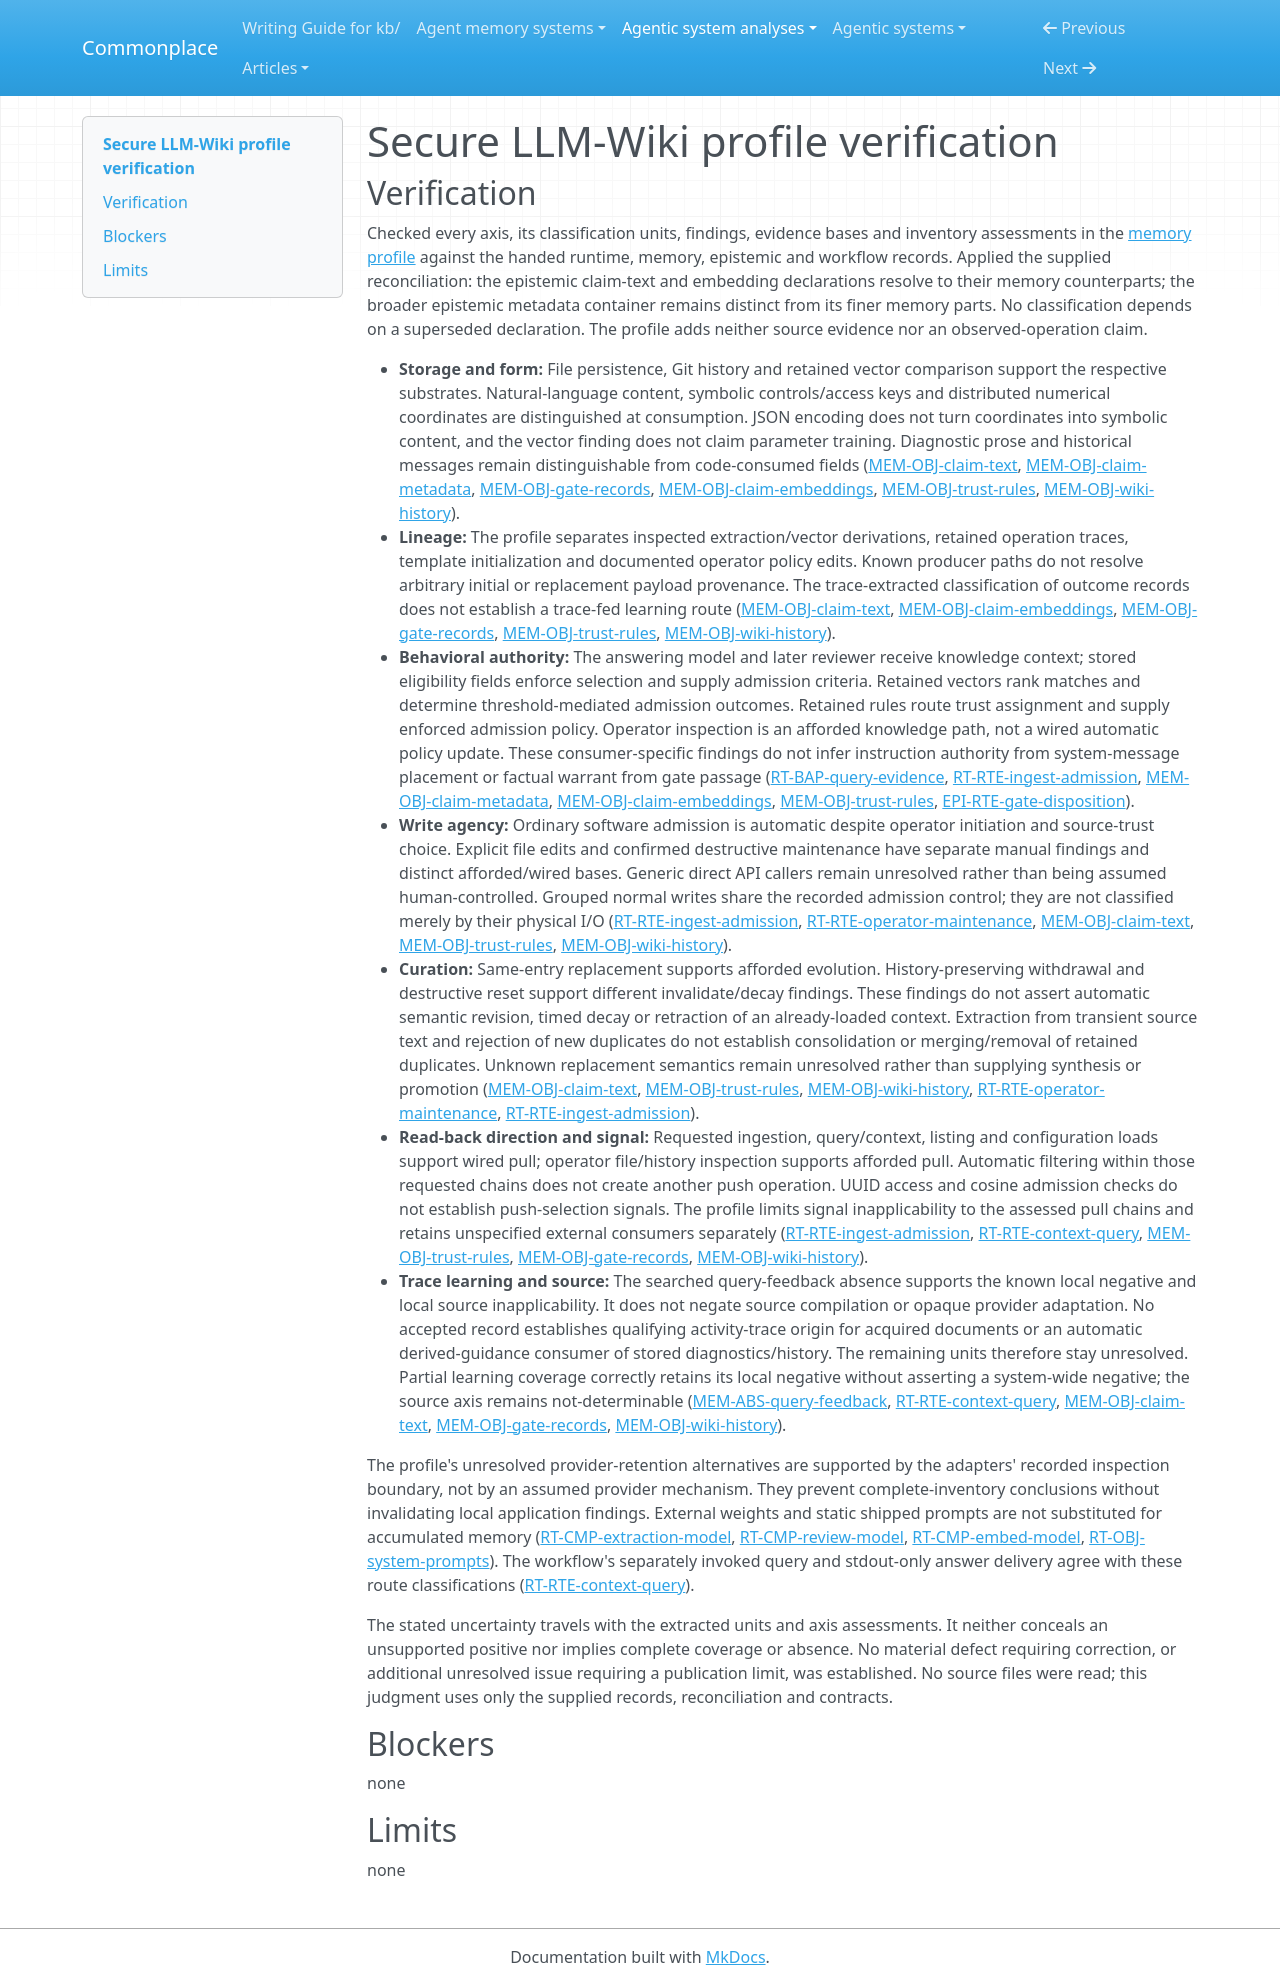

repository: zby/commonplace · page: agentic-system-analyses/retained/nicobleh--secure-llm-wiki/profile-verification/index.html · generator: mkdocs

---
type: agentic-system-analyses/types/agentic-system-verification.md
description: "Memory profile verification of Secure LLM-Wiki's retained claims, controls, vectors, policy and history at dfbc60e37487b61e9a5cbce1271a13576a776d51."
run-id: AAS-2026-10-19-secure-llm-wiki-df02f419bddb-01
reviewed-boundary: dfbc60e37487b61e9a5cbce1271a13576a776d51
---

# Secure LLM-Wiki profile verification

## Verification

Checked every axis, its classification units, findings, evidence bases and inventory assessments in the [memory profile](memory-profile.md#comparison-rationale) against the handed runtime, memory, epistemic and workflow records. Applied the supplied reconciliation: the epistemic claim-text and embedding declarations resolve to their memory counterparts; the broader epistemic metadata container remains distinct from its finer memory parts. No classification depends on a superseded declaration. The profile adds neither source evidence nor an observed-operation claim.

- **Storage and form:** File persistence, Git history and retained vector comparison support the respective substrates. Natural-language content, symbolic controls/access keys and distributed numerical coordinates are distinguished at consumption. JSON encoding does not turn coordinates into symbolic content, and the vector finding does not claim parameter training. Diagnostic prose and historical messages remain distinguishable from code-consumed fields ([MEM-OBJ-claim-text](memory.md#mem-obj-claim-text), [MEM-OBJ-claim-metadata](memory.md#mem-obj-claim-metadata), [MEM-OBJ-gate-records](memory.md#mem-obj-gate-records), [MEM-OBJ-claim-embeddings](memory.md#mem-obj-claim-embeddings), [MEM-OBJ-trust-rules](memory.md#mem-obj-trust-rules), [MEM-OBJ-wiki-history](memory.md#mem-obj-wiki-history)).
- **Lineage:** The profile separates inspected extraction/vector derivations, retained operation traces, template initialization and documented operator policy edits. Known producer paths do not resolve arbitrary initial or replacement payload provenance. The trace-extracted classification of outcome records does not establish a trace-fed learning route ([MEM-OBJ-claim-text](memory.md#mem-obj-claim-text), [MEM-OBJ-claim-embeddings](memory.md#mem-obj-claim-embeddings), [MEM-OBJ-gate-records](memory.md#mem-obj-gate-records), [MEM-OBJ-trust-rules](memory.md#mem-obj-trust-rules), [MEM-OBJ-wiki-history](memory.md#mem-obj-wiki-history)).
- **Behavioral authority:** The answering model and later reviewer receive knowledge context; stored eligibility fields enforce selection and supply admission criteria. Retained vectors rank matches and determine threshold-mediated admission outcomes. Retained rules route trust assignment and supply enforced admission policy. Operator inspection is an afforded knowledge path, not a wired automatic policy update. These consumer-specific findings do not infer instruction authority from system-message placement or factual warrant from gate passage ([RT-BAP-query-evidence](runtime.md#rt-bap-query-evidence), [RT-RTE-ingest-admission](runtime.md#rt-rte-ingest-admission), [MEM-OBJ-claim-metadata](memory.md#mem-obj-claim-metadata), [MEM-OBJ-claim-embeddings](memory.md#mem-obj-claim-embeddings), [MEM-OBJ-trust-rules](memory.md#mem-obj-trust-rules), [EPI-RTE-gate-disposition](epistemic.md#epi-rte-gate-disposition)).
- **Write agency:** Ordinary software admission is automatic despite operator initiation and source-trust choice. Explicit file edits and confirmed destructive maintenance have separate manual findings and distinct afforded/wired bases. Generic direct API callers remain unresolved rather than being assumed human-controlled. Grouped normal writes share the recorded admission control; they are not classified merely by their physical I/O ([RT-RTE-ingest-admission](runtime.md#rt-rte-ingest-admission), [RT-RTE-operator-maintenance](runtime.md#rt-rte-operator-maintenance), [MEM-OBJ-claim-text](memory.md#mem-obj-claim-text), [MEM-OBJ-trust-rules](memory.md#mem-obj-trust-rules), [MEM-OBJ-wiki-history](memory.md#mem-obj-wiki-history)).
- **Curation:** Same-entry replacement supports afforded evolution. History-preserving withdrawal and destructive reset support different invalidate/decay findings. These findings do not assert automatic semantic revision, timed decay or retraction of an already-loaded context. Extraction from transient source text and rejection of new duplicates do not establish consolidation or merging/removal of retained duplicates. Unknown replacement semantics remain unresolved rather than supplying synthesis or promotion ([MEM-OBJ-claim-text](memory.md#mem-obj-claim-text), [MEM-OBJ-trust-rules](memory.md#mem-obj-trust-rules), [MEM-OBJ-wiki-history](memory.md#mem-obj-wiki-history), [RT-RTE-operator-maintenance](runtime.md#rt-rte-operator-maintenance), [RT-RTE-ingest-admission](runtime.md#rt-rte-ingest-admission)).
- **Read-back direction and signal:** Requested ingestion, query/context, listing and configuration loads support wired pull; operator file/history inspection supports afforded pull. Automatic filtering within those requested chains does not create another push operation. UUID access and cosine admission checks do not establish push-selection signals. The profile limits signal inapplicability to the assessed pull chains and retains unspecified external consumers separately ([RT-RTE-ingest-admission](runtime.md#rt-rte-ingest-admission), [RT-RTE-context-query](runtime.md#rt-rte-context-query), [MEM-OBJ-trust-rules](memory.md#mem-obj-trust-rules), [MEM-OBJ-gate-records](memory.md#mem-obj-gate-records), [MEM-OBJ-wiki-history](memory.md#mem-obj-wiki-history)).
- **Trace learning and source:** The searched query-feedback absence supports the known local negative and local source inapplicability. It does not negate source compilation or opaque provider adaptation. No accepted record establishes qualifying activity-trace origin for acquired documents or an automatic derived-guidance consumer of stored diagnostics/history. The remaining units therefore stay unresolved. Partial learning coverage correctly retains its local negative without asserting a system-wide negative; the source axis remains not-determinable ([MEM-ABS-query-feedback](memory.md#mem-abs-query-feedback), [RT-RTE-context-query](runtime.md#rt-rte-context-query), [MEM-OBJ-claim-text](memory.md#mem-obj-claim-text), [MEM-OBJ-gate-records](memory.md#mem-obj-gate-records), [MEM-OBJ-wiki-history](memory.md#mem-obj-wiki-history)).

The profile's unresolved provider-retention alternatives are supported by the adapters' recorded inspection boundary, not by an assumed provider mechanism. They prevent complete-inventory conclusions without invalidating local application findings. External weights and static shipped prompts are not substituted for accumulated memory ([RT-CMP-extraction-model](runtime.md#rt-cmp-extraction-model), [RT-CMP-review-model](runtime.md#rt-cmp-review-model), [RT-CMP-embed-model](runtime.md#rt-cmp-embed-model), [RT-OBJ-system-prompts](runtime.md#rt-obj-system-prompts)). The workflow's separately invoked query and stdout-only answer delivery agree with these route classifications ([RT-RTE-context-query](runtime.md#rt-rte-context-query)).

The stated uncertainty travels with the extracted units and axis assessments. It neither conceals an unsupported positive nor implies complete coverage or absence. No material defect requiring correction, or additional unresolved issue requiring a publication limit, was established. No source files were read; this judgment uses only the supplied records, reconciliation and contracts.

## Blockers

none

## Limits

none
